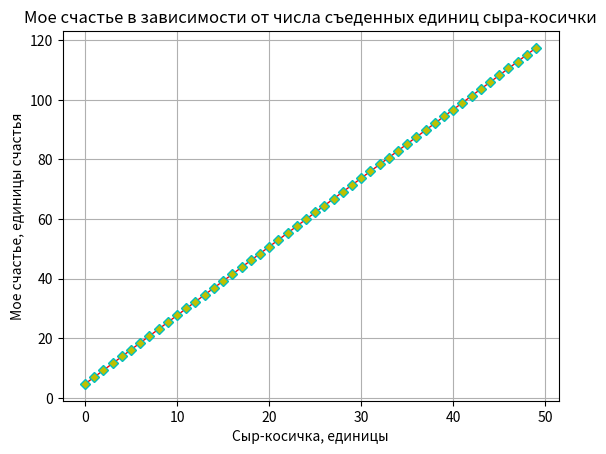

Here is the Python script that generated this plot:
import matplotlib.pyplot as plt
import numpy as np
x = np.arange(50)
y = 2.3 * x + 4.7
plt.plot(x, y, color='r', marker='D', linewidth=1, markersize=5, markeredgecolor='c', markerfacecolor='y')
plt.title('Мое счастье в зависимости от числа съеденных единиц сыра-косички')
plt.xlabel('Сыр-косичка, единицы')
plt.ylabel('Мое счастье, единицы счастья')
plt.grid()
plt.show()
plt.savefig('kosychka.png')